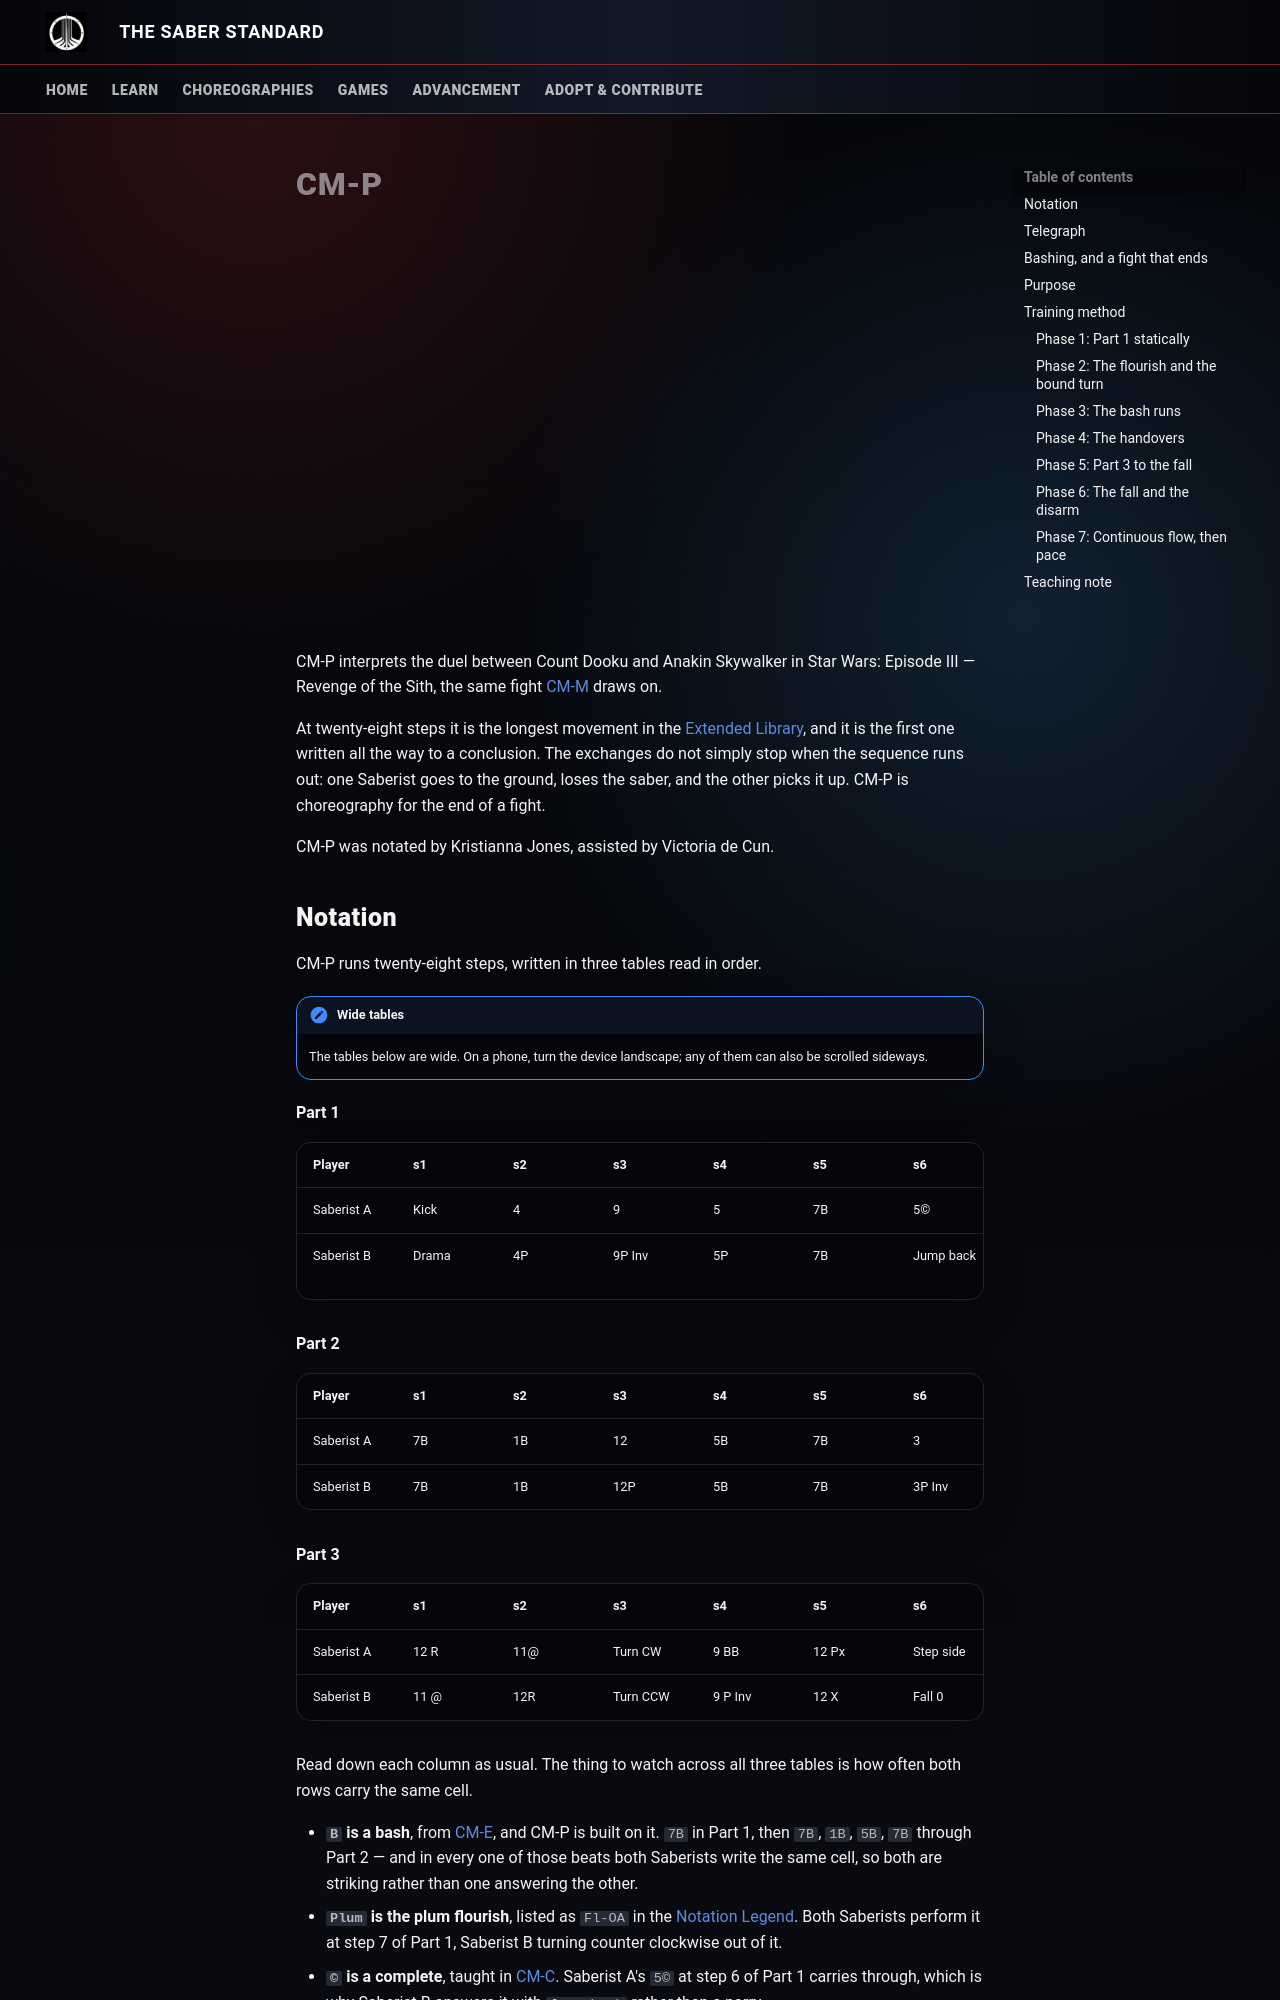

repository: SaberCraftOrg/saber-standard · page: core/cm-p/index.html · generator: mkdocs

# CM-P

<div style="position:relative;padding-bottom:56.25%;height:0;overflow:hidden;max-width:100%;">
  <iframe src="https://www.youtube.com/embed/eqxThNnBc5o" title="CM-P demonstration" style="position:absolute;top:0;left:0;width:100%;height:100%;border:0;" allowfullscreen></iframe>
</div>

CM-P interprets the duel between Count Dooku and Anakin Skywalker in Star Wars: Episode III — Revenge of the Sith, the same fight [CM-M](cm-m.md) draws on.

At twenty-eight steps it is the longest movement in the [Extended Library](extended-library.md), and it is the first one written all the way to a conclusion. The exchanges do not simply stop when the sequence runs out: one Saberist goes to the ground, loses the saber, and the other picks it up. CM-P is choreography for the end of a fight.

CM-P was notated by Kristianna Jones, assisted by Victoria de Cun.
